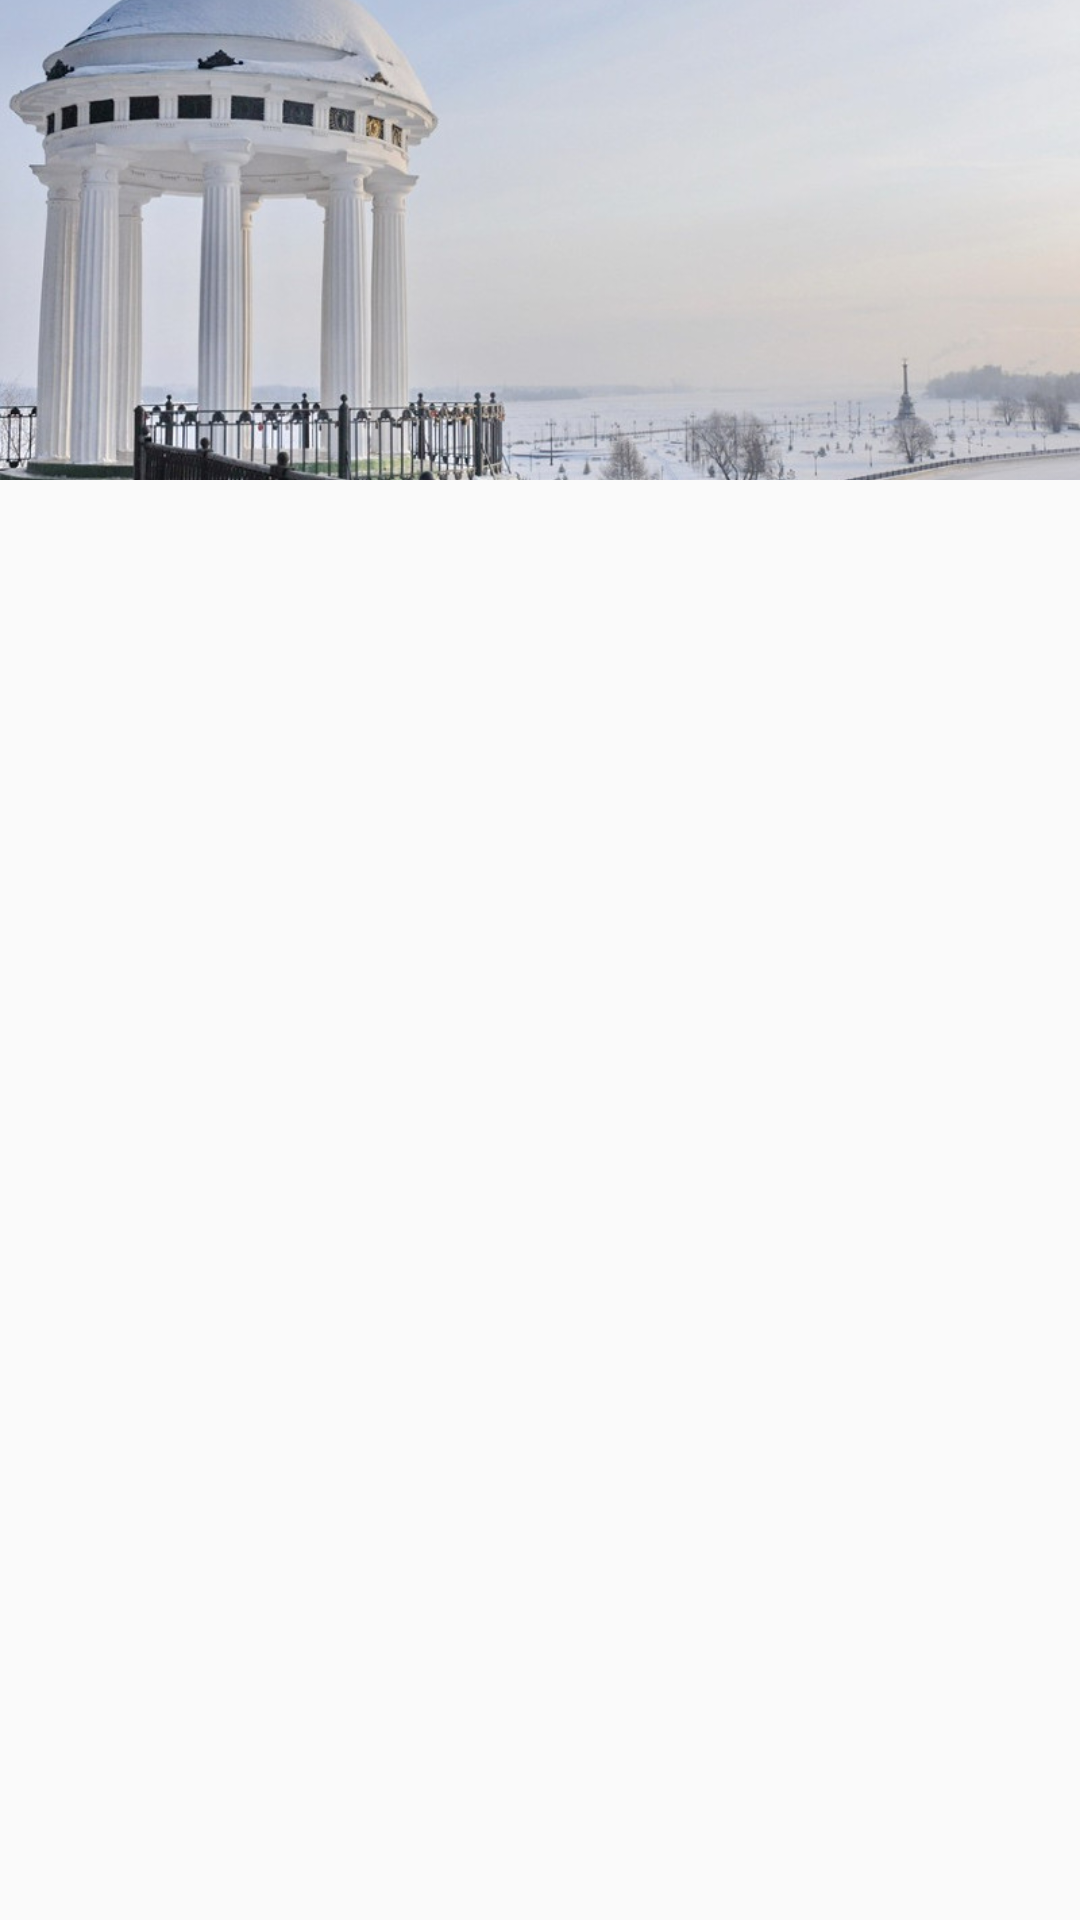

Write the Android layout XML for this screen, with the resource values it uses.
<!-- AndroidManifest.xml: application theme AppTheme -->
<!-- res/layout/nav_header_main.xml -->
<?xml version="1.0" encoding="utf-8"?>
<LinearLayout xmlns:android="http://schemas.android.com/apk/res/android"
    android:layout_width="match_parent"
    android:layout_height="match_parent"
    android:layout_marginTop="@dimen/standard_margin"
    android:orientation="vertical" >

    <ImageView
        android:layout_width="match_parent"
        android:layout_height="160dp"
        android:scaleType="centerCrop"
        android:src="@drawable/yar" />

</LinearLayout>
<!-- resources referenced by this layout -->
<resources>
  <dimen name="standard_margin">16dp</dimen>
  <!-- drawable yar: jpg bitmap (drawable, 103165 bytes) -->
  <style name="AppTheme" parent="Theme.AppCompat.Light.DarkActionBar">
          
          <item name="colorPrimary">@color/colorPrimary</item>
          <item name="colorPrimaryDark">@color/colorPrimaryDark</item>
          <item name="colorAccent">@color/colorAccent</item>
          <item name="windowActionBar">false</item>
          <item name="windowNoTitle">true</item>
          <item name="colorControlNormal">@android:color/white</item>
      </style>
  <color name="colorPrimary">#3F51B5</color>
  <color name="colorPrimaryDark">#303F9F</color>
  <color name="colorAccent">#FF4081</color>
</resources>
